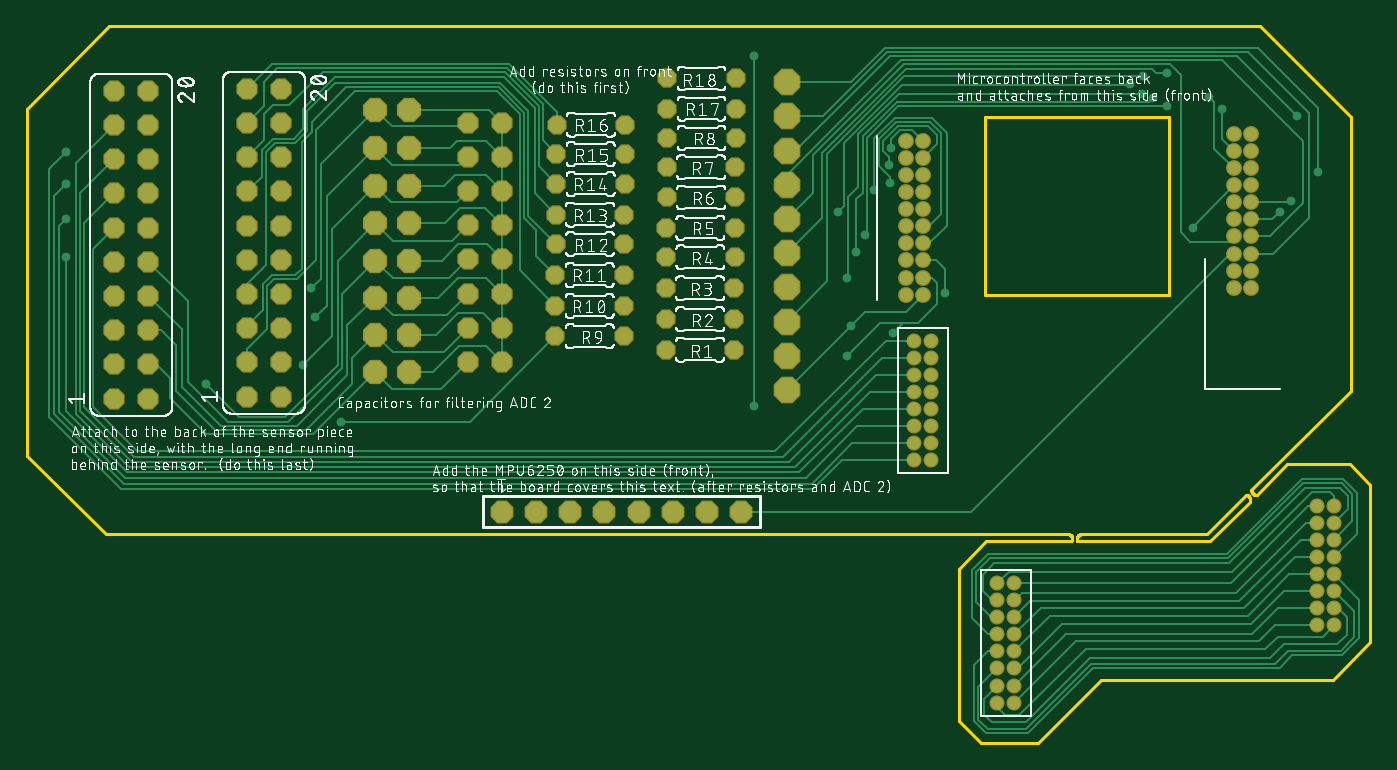
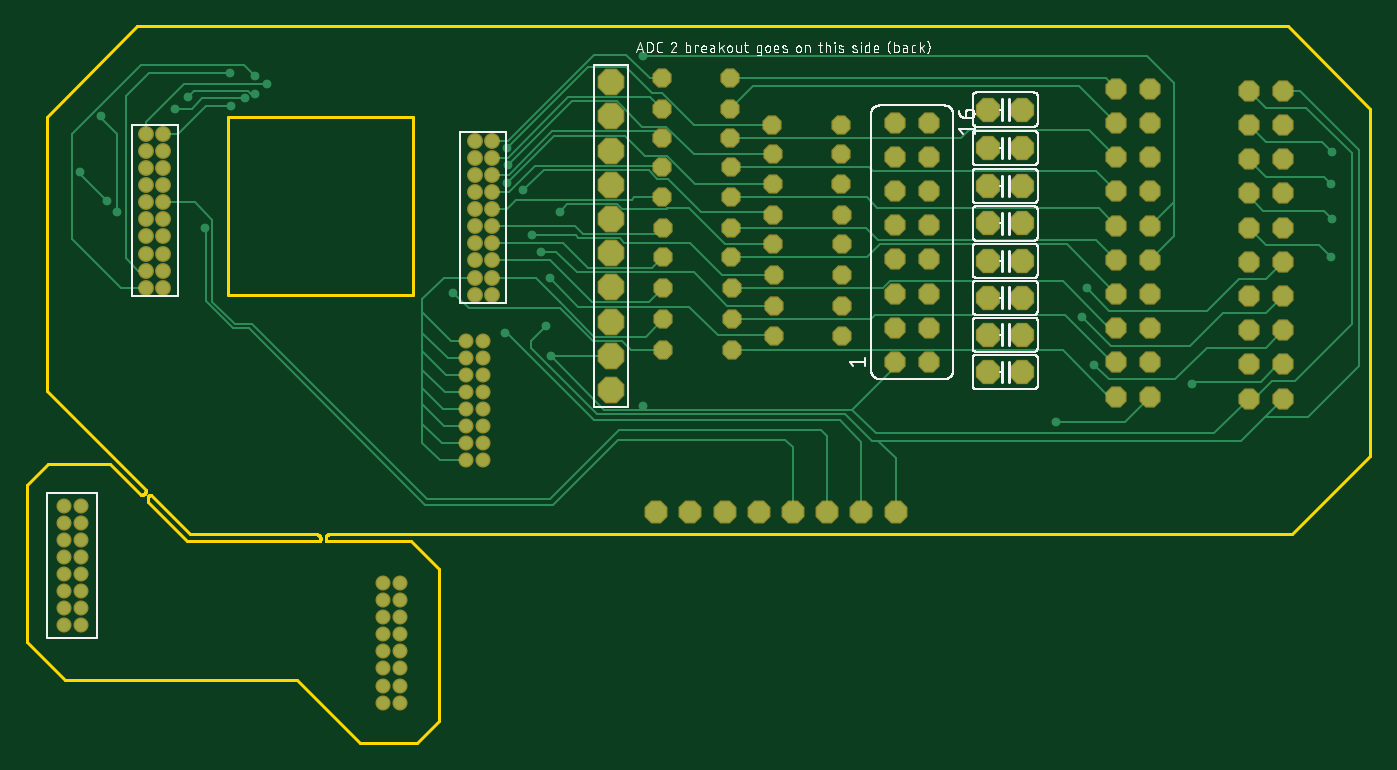
Circuit board: 7 layer files. Board 99.8 x 53.2 mm.
- bottom_copper: copper_bottom.gbr (15403 bytes)
- top_copper: copper_top.gbr (20788 bytes)
- outline: profile.gbr (2919 bytes)
- bottom_silk: silkscreen_bottom.gbr (82791 bytes)
- top_silk: silkscreen_top.gbr (507120 bytes)
- bottom_mask: soldermask_bottom.gbr (4607 bytes)
- top_mask: soldermask_top.gbr (4604 bytes)

=== bottom_copper: copper_bottom.gbr (15403 bytes, source omitted) ===
=== top_copper: copper_top.gbr (20788 bytes, source omitted) ===
=== outline: profile.gbr ===
G04 EAGLE Gerber RS-274X export*
G75*
%MOMM*%
%FSLAX34Y34*%
%LPD*%
%IN*%
%IPPOS*%
%AMOC8*
5,1,8,0,0,1.08239X$1,22.5*%
G01*
%ADD10C,0.254000*%


D10*
X-949960Y444500D02*
X-891540Y386080D01*
X-176530Y386080D01*
X-176309Y386070D01*
X-176089Y386041D01*
X-175873Y385993D01*
X-175661Y385927D01*
X-175457Y385842D01*
X-175260Y385740D01*
X-175073Y385621D01*
X-174897Y385486D01*
X-174734Y385336D01*
X-174584Y385173D01*
X-174449Y384997D01*
X-174330Y384810D01*
X-174228Y384613D01*
X-174143Y384409D01*
X-174077Y384197D01*
X-174029Y383981D01*
X-174000Y383761D01*
X-173990Y383540D01*
X-173990Y382270D01*
X-173995Y382159D01*
X-174009Y382049D01*
X-174033Y381941D01*
X-174067Y381836D01*
X-174109Y381733D01*
X-174160Y381635D01*
X-174220Y381542D01*
X-174287Y381454D01*
X-174362Y381372D01*
X-174444Y381297D01*
X-174532Y381230D01*
X-174625Y381170D01*
X-174723Y381119D01*
X-174826Y381077D01*
X-174931Y381043D01*
X-175039Y381019D01*
X-175149Y381005D01*
X-175260Y381000D01*
X-237744Y381000D01*
X-258064Y360680D01*
X-258064Y247650D01*
X-241554Y231140D01*
X-199390Y231140D01*
X-152400Y278130D01*
X19812Y278130D01*
X47752Y306070D01*
X47752Y422910D01*
X32512Y438150D01*
X-13970Y438150D01*
X-36830Y415290D01*
X-37162Y415305D01*
X-37492Y415348D01*
X-37816Y415420D01*
X-38133Y415520D01*
X-38440Y415647D01*
X-38735Y415800D01*
X-39015Y415979D01*
X-39279Y416181D01*
X-39524Y416406D01*
X-39749Y416651D01*
X-39951Y416915D01*
X-40130Y417195D01*
X-40283Y417490D01*
X-40410Y417797D01*
X-40510Y418114D01*
X-40582Y418438D01*
X-40626Y418768D01*
X-40640Y419100D01*
X33020Y492760D01*
X33020Y695960D01*
X-34290Y763270D01*
X-889000Y763270D01*
X-949960Y702310D01*
X-949960Y444500D01*
X-170180Y382270D02*
X-170175Y382159D01*
X-170161Y382049D01*
X-170137Y381941D01*
X-170103Y381836D01*
X-170061Y381733D01*
X-170010Y381635D01*
X-169950Y381542D01*
X-169883Y381454D01*
X-169808Y381372D01*
X-169726Y381297D01*
X-169638Y381230D01*
X-169545Y381170D01*
X-169447Y381119D01*
X-169344Y381077D01*
X-169239Y381043D01*
X-169131Y381019D01*
X-169021Y381005D01*
X-168910Y381000D01*
X-71120Y381000D01*
X-41910Y410210D01*
X-41910Y412750D01*
X-41920Y412971D01*
X-41949Y413191D01*
X-41997Y413407D01*
X-42063Y413619D01*
X-42148Y413823D01*
X-42250Y414020D01*
X-42369Y414207D01*
X-42504Y414383D01*
X-42654Y414546D01*
X-42817Y414696D01*
X-42993Y414831D01*
X-43180Y414950D01*
X-43377Y415052D01*
X-43581Y415137D01*
X-43793Y415203D01*
X-44009Y415251D01*
X-44229Y415280D01*
X-44450Y415290D01*
X-73660Y386080D01*
X-167640Y386080D01*
X-167914Y386013D01*
X-168182Y385922D01*
X-168440Y385807D01*
X-168688Y385671D01*
X-168922Y385514D01*
X-169142Y385337D01*
X-169346Y385142D01*
X-169532Y384929D01*
X-169699Y384701D01*
X-169845Y384459D01*
X-169970Y384206D01*
X-170072Y383943D01*
X-170151Y383671D01*
X-170206Y383394D01*
X-170236Y383113D01*
X-170242Y382831D01*
X-170223Y382549D01*
X-170180Y382270D01*
X-238760Y563880D02*
X-101600Y563880D01*
X-101600Y695960D01*
X-238760Y695960D01*
X-238760Y563880D01*
M02*

=== bottom_silk: silkscreen_bottom.gbr (82791 bytes, source omitted) ===
=== top_silk: silkscreen_top.gbr (507120 bytes, source omitted) ===
=== bottom_mask: soldermask_bottom.gbr ===
G04 EAGLE Gerber RS-274X export*
G75*
%MOMM*%
%FSLAX34Y34*%
%LPD*%
%INSoldermask Bottom*%
%IPPOS*%
%AMOC8*
5,1,8,0,0,1.08239X$1,22.5*%
G01*
%ADD10C,1.178200*%
%ADD11C,1.117600*%
%ADD12P,1.704548X8X112.500000*%
%ADD13P,2.144431X8X22.500000*%
%ADD14P,1.539592X8X202.500000*%
%ADD15P,1.951982X8X22.500000*%
%ADD16P,1.843527X8X22.500000*%


D10*
X-40894Y683514D03*
X-40894Y670814D03*
X-40894Y658114D03*
X-40894Y645414D03*
X-40894Y632714D03*
X-40894Y620014D03*
X-40894Y607314D03*
X-40894Y594614D03*
X-40894Y581914D03*
X-40894Y569214D03*
X-53594Y569214D03*
X-53594Y581914D03*
X-53594Y594614D03*
X-53594Y607314D03*
X-53594Y620014D03*
X-53594Y632714D03*
X-53594Y645414D03*
X-53594Y658114D03*
X-53594Y670814D03*
X-53594Y683514D03*
X-284734Y678434D03*
X-284734Y665734D03*
X-284734Y653034D03*
X-284734Y640334D03*
X-284734Y627634D03*
X-284734Y614934D03*
X-284734Y602234D03*
X-284734Y589534D03*
X-284734Y576834D03*
X-284734Y564134D03*
X-297434Y564134D03*
X-297434Y576834D03*
X-297434Y589534D03*
X-297434Y602234D03*
X-297434Y614934D03*
X-297434Y627634D03*
X-297434Y640334D03*
X-297434Y653034D03*
X-297434Y665734D03*
X-297434Y678434D03*
D11*
X7874Y318516D03*
X20574Y318516D03*
X7874Y331216D03*
X20574Y331216D03*
X7874Y343916D03*
X20574Y343916D03*
X7874Y356616D03*
X20574Y356616D03*
X7874Y369316D03*
X20574Y369316D03*
X7874Y382016D03*
X20574Y382016D03*
X7874Y394716D03*
X20574Y394716D03*
X7874Y407416D03*
X20574Y407416D03*
D12*
X-786638Y488442D03*
X-761238Y488442D03*
X-786638Y513842D03*
X-761238Y513842D03*
X-786638Y539242D03*
X-761238Y539242D03*
X-786638Y564642D03*
X-761238Y564642D03*
X-786638Y590042D03*
X-761238Y590042D03*
X-786638Y615442D03*
X-761238Y615442D03*
X-786638Y640842D03*
X-761238Y640842D03*
X-786638Y666242D03*
X-761238Y666242D03*
X-786638Y691642D03*
X-761238Y691642D03*
X-786638Y717042D03*
X-761238Y717042D03*
X-885190Y486918D03*
X-859790Y486918D03*
X-885190Y512318D03*
X-859790Y512318D03*
X-885190Y537718D03*
X-859790Y537718D03*
X-885190Y563118D03*
X-859790Y563118D03*
X-885190Y588518D03*
X-859790Y588518D03*
X-885190Y613918D03*
X-859790Y613918D03*
X-885190Y639318D03*
X-859790Y639318D03*
X-885190Y664718D03*
X-859790Y664718D03*
X-885190Y690118D03*
X-859790Y690118D03*
X-885190Y715518D03*
X-859790Y715518D03*
X-596900Y514096D03*
X-622300Y514096D03*
X-596900Y539496D03*
X-622300Y539496D03*
X-596900Y564896D03*
X-622300Y564896D03*
X-596900Y590296D03*
X-622300Y590296D03*
X-596900Y615696D03*
X-622300Y615696D03*
X-596900Y641096D03*
X-622300Y641096D03*
X-596900Y666496D03*
X-622300Y666496D03*
X-596900Y691896D03*
X-622300Y691896D03*
D13*
X-385826Y493268D03*
X-385826Y518668D03*
X-385826Y544068D03*
X-385826Y569468D03*
X-385826Y594868D03*
X-385826Y620268D03*
X-385826Y645668D03*
X-385826Y671068D03*
X-385826Y696468D03*
X-385826Y721868D03*
D11*
X-278384Y440944D03*
X-291084Y440944D03*
X-278384Y453644D03*
X-291084Y453644D03*
X-278384Y466344D03*
X-291084Y466344D03*
X-278384Y479044D03*
X-291084Y479044D03*
X-278384Y491744D03*
X-291084Y491744D03*
X-278384Y504444D03*
X-291084Y504444D03*
X-278384Y517144D03*
X-291084Y517144D03*
X-278384Y529844D03*
X-291084Y529844D03*
X-216662Y261112D03*
X-229362Y261112D03*
X-216662Y273812D03*
X-229362Y273812D03*
X-216662Y286512D03*
X-229362Y286512D03*
X-216662Y299212D03*
X-229362Y299212D03*
X-216662Y311912D03*
X-229362Y311912D03*
X-216662Y324612D03*
X-229362Y324612D03*
X-216662Y337312D03*
X-229362Y337312D03*
X-216662Y350012D03*
X-229362Y350012D03*
D14*
X-424688Y523240D03*
X-475488Y523240D03*
X-424688Y545846D03*
X-475488Y545846D03*
X-424688Y568706D03*
X-475488Y568706D03*
X-424434Y591820D03*
X-475234Y591820D03*
X-424434Y613664D03*
X-475234Y613664D03*
X-423926Y636270D03*
X-474726Y636270D03*
X-423926Y658622D03*
X-474726Y658622D03*
X-423672Y680466D03*
X-474472Y680466D03*
X-506730Y533146D03*
X-557530Y533146D03*
X-506730Y555752D03*
X-557530Y555752D03*
X-506730Y578612D03*
X-557530Y578612D03*
X-506476Y601726D03*
X-557276Y601726D03*
X-506476Y623570D03*
X-557276Y623570D03*
X-505968Y646176D03*
X-556768Y646176D03*
X-505968Y668528D03*
X-556768Y668528D03*
X-505714Y690372D03*
X-556514Y690372D03*
D15*
X-691388Y506730D03*
X-665988Y506730D03*
X-691388Y534416D03*
X-665988Y534416D03*
X-691388Y561848D03*
X-665988Y561848D03*
X-691388Y589280D03*
X-665988Y589280D03*
X-691388Y616966D03*
X-665988Y616966D03*
X-691388Y644906D03*
X-665988Y644906D03*
X-691388Y673100D03*
X-665988Y673100D03*
X-691388Y701548D03*
X-665988Y701548D03*
D14*
X-423672Y702310D03*
X-474472Y702310D03*
X-423672Y724662D03*
X-474472Y724662D03*
D16*
X-597408Y402844D03*
X-572008Y402844D03*
X-546608Y402844D03*
X-521208Y402844D03*
X-495808Y402844D03*
X-470408Y402844D03*
X-445008Y402844D03*
X-419608Y402844D03*
M02*

=== top_mask: soldermask_top.gbr ===
G04 EAGLE Gerber RS-274X export*
G75*
%MOMM*%
%FSLAX34Y34*%
%LPD*%
%INSoldermask Top*%
%IPPOS*%
%AMOC8*
5,1,8,0,0,1.08239X$1,22.5*%
G01*
%ADD10C,1.178200*%
%ADD11C,1.117600*%
%ADD12P,1.704548X8X112.500000*%
%ADD13P,2.144431X8X22.500000*%
%ADD14P,1.539592X8X202.500000*%
%ADD15P,1.951982X8X22.500000*%
%ADD16P,1.843527X8X22.500000*%


D10*
X-40894Y683514D03*
X-40894Y670814D03*
X-40894Y658114D03*
X-40894Y645414D03*
X-40894Y632714D03*
X-40894Y620014D03*
X-40894Y607314D03*
X-40894Y594614D03*
X-40894Y581914D03*
X-40894Y569214D03*
X-53594Y569214D03*
X-53594Y581914D03*
X-53594Y594614D03*
X-53594Y607314D03*
X-53594Y620014D03*
X-53594Y632714D03*
X-53594Y645414D03*
X-53594Y658114D03*
X-53594Y670814D03*
X-53594Y683514D03*
X-284734Y678434D03*
X-284734Y665734D03*
X-284734Y653034D03*
X-284734Y640334D03*
X-284734Y627634D03*
X-284734Y614934D03*
X-284734Y602234D03*
X-284734Y589534D03*
X-284734Y576834D03*
X-284734Y564134D03*
X-297434Y564134D03*
X-297434Y576834D03*
X-297434Y589534D03*
X-297434Y602234D03*
X-297434Y614934D03*
X-297434Y627634D03*
X-297434Y640334D03*
X-297434Y653034D03*
X-297434Y665734D03*
X-297434Y678434D03*
D11*
X7874Y318516D03*
X20574Y318516D03*
X7874Y331216D03*
X20574Y331216D03*
X7874Y343916D03*
X20574Y343916D03*
X7874Y356616D03*
X20574Y356616D03*
X7874Y369316D03*
X20574Y369316D03*
X7874Y382016D03*
X20574Y382016D03*
X7874Y394716D03*
X20574Y394716D03*
X7874Y407416D03*
X20574Y407416D03*
D12*
X-786638Y488442D03*
X-761238Y488442D03*
X-786638Y513842D03*
X-761238Y513842D03*
X-786638Y539242D03*
X-761238Y539242D03*
X-786638Y564642D03*
X-761238Y564642D03*
X-786638Y590042D03*
X-761238Y590042D03*
X-786638Y615442D03*
X-761238Y615442D03*
X-786638Y640842D03*
X-761238Y640842D03*
X-786638Y666242D03*
X-761238Y666242D03*
X-786638Y691642D03*
X-761238Y691642D03*
X-786638Y717042D03*
X-761238Y717042D03*
X-885190Y486918D03*
X-859790Y486918D03*
X-885190Y512318D03*
X-859790Y512318D03*
X-885190Y537718D03*
X-859790Y537718D03*
X-885190Y563118D03*
X-859790Y563118D03*
X-885190Y588518D03*
X-859790Y588518D03*
X-885190Y613918D03*
X-859790Y613918D03*
X-885190Y639318D03*
X-859790Y639318D03*
X-885190Y664718D03*
X-859790Y664718D03*
X-885190Y690118D03*
X-859790Y690118D03*
X-885190Y715518D03*
X-859790Y715518D03*
X-596900Y514096D03*
X-622300Y514096D03*
X-596900Y539496D03*
X-622300Y539496D03*
X-596900Y564896D03*
X-622300Y564896D03*
X-596900Y590296D03*
X-622300Y590296D03*
X-596900Y615696D03*
X-622300Y615696D03*
X-596900Y641096D03*
X-622300Y641096D03*
X-596900Y666496D03*
X-622300Y666496D03*
X-596900Y691896D03*
X-622300Y691896D03*
D13*
X-385826Y493268D03*
X-385826Y518668D03*
X-385826Y544068D03*
X-385826Y569468D03*
X-385826Y594868D03*
X-385826Y620268D03*
X-385826Y645668D03*
X-385826Y671068D03*
X-385826Y696468D03*
X-385826Y721868D03*
D11*
X-278384Y440944D03*
X-291084Y440944D03*
X-278384Y453644D03*
X-291084Y453644D03*
X-278384Y466344D03*
X-291084Y466344D03*
X-278384Y479044D03*
X-291084Y479044D03*
X-278384Y491744D03*
X-291084Y491744D03*
X-278384Y504444D03*
X-291084Y504444D03*
X-278384Y517144D03*
X-291084Y517144D03*
X-278384Y529844D03*
X-291084Y529844D03*
X-216662Y261112D03*
X-229362Y261112D03*
X-216662Y273812D03*
X-229362Y273812D03*
X-216662Y286512D03*
X-229362Y286512D03*
X-216662Y299212D03*
X-229362Y299212D03*
X-216662Y311912D03*
X-229362Y311912D03*
X-216662Y324612D03*
X-229362Y324612D03*
X-216662Y337312D03*
X-229362Y337312D03*
X-216662Y350012D03*
X-229362Y350012D03*
D14*
X-424688Y523240D03*
X-475488Y523240D03*
X-424688Y545846D03*
X-475488Y545846D03*
X-424688Y568706D03*
X-475488Y568706D03*
X-424434Y591820D03*
X-475234Y591820D03*
X-424434Y613664D03*
X-475234Y613664D03*
X-423926Y636270D03*
X-474726Y636270D03*
X-423926Y658622D03*
X-474726Y658622D03*
X-423672Y680466D03*
X-474472Y680466D03*
X-506730Y533146D03*
X-557530Y533146D03*
X-506730Y555752D03*
X-557530Y555752D03*
X-506730Y578612D03*
X-557530Y578612D03*
X-506476Y601726D03*
X-557276Y601726D03*
X-506476Y623570D03*
X-557276Y623570D03*
X-505968Y646176D03*
X-556768Y646176D03*
X-505968Y668528D03*
X-556768Y668528D03*
X-505714Y690372D03*
X-556514Y690372D03*
D15*
X-691388Y506730D03*
X-665988Y506730D03*
X-691388Y534416D03*
X-665988Y534416D03*
X-691388Y561848D03*
X-665988Y561848D03*
X-691388Y589280D03*
X-665988Y589280D03*
X-691388Y616966D03*
X-665988Y616966D03*
X-691388Y644906D03*
X-665988Y644906D03*
X-691388Y673100D03*
X-665988Y673100D03*
X-691388Y701548D03*
X-665988Y701548D03*
D14*
X-423672Y702310D03*
X-474472Y702310D03*
X-423672Y724662D03*
X-474472Y724662D03*
D16*
X-597408Y402844D03*
X-572008Y402844D03*
X-546608Y402844D03*
X-521208Y402844D03*
X-495808Y402844D03*
X-470408Y402844D03*
X-445008Y402844D03*
X-419608Y402844D03*
M02*
